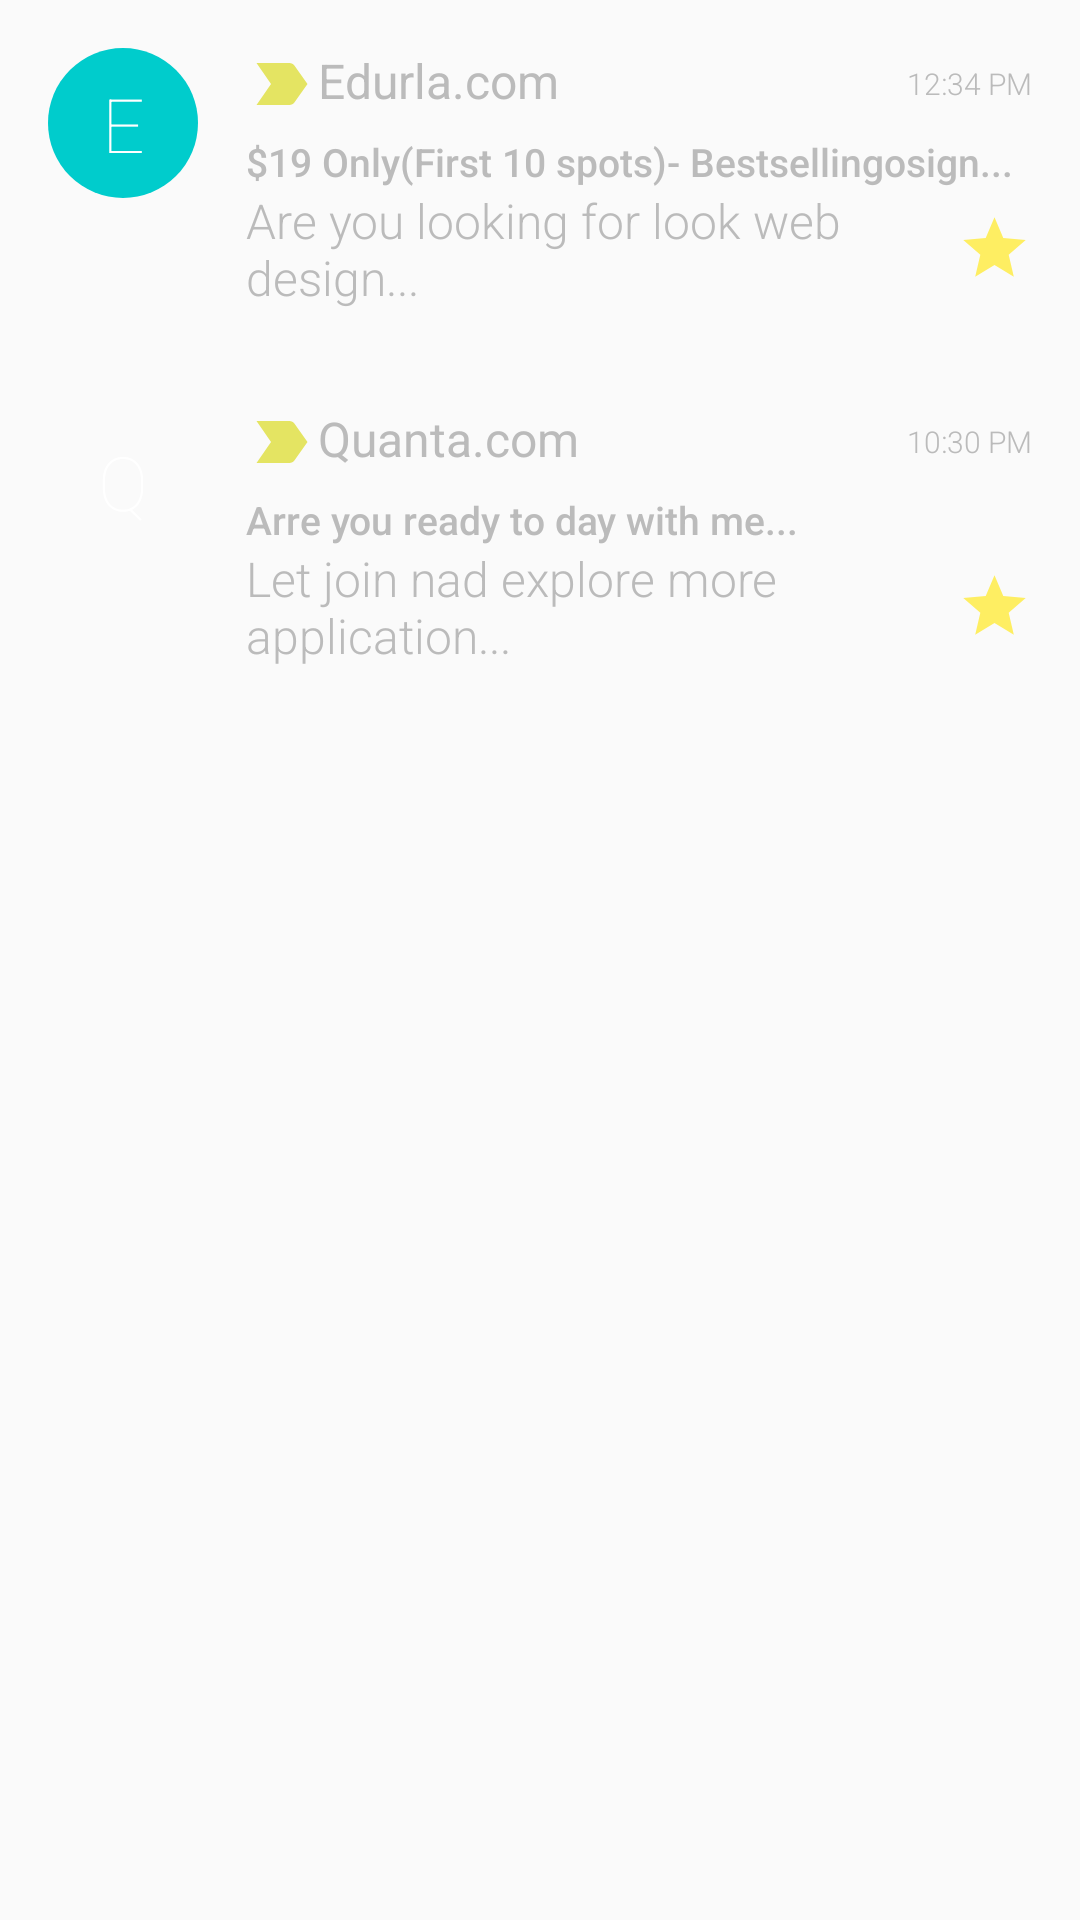

Here is an Android app screen rendered from its layout file. Give the layout XML and the strings, colors and styles it references.
<!-- AndroidManifest.xml: application theme AppTheme -->
<!-- res/layout/fragment_star_mail.xml -->
<?xml version="1.0" encoding="utf-8"?>
<LinearLayout xmlns:android="http://schemas.android.com/apk/res/android"
    xmlns:tools="http://schemas.android.com/tools"
    android:layout_width="match_parent"
    android:layout_height="match_parent"
    xmlns:app="http://schemas.android.com/apk/res-auto"
    android:orientation="vertical"
    tools:context=".StarMail">
    <androidx.appcompat.widget.LinearLayoutCompat
        android:layout_width="match_parent"
        android:layout_height="wrap_content"
        android:orientation="horizontal"
        android:paddingLeft="16dp"
        android:paddingRight="16dp"
        android:paddingTop="16dp">
        <androidx.constraintlayout.widget.ConstraintLayout
            android:layout_width="50dp"
            android:layout_height="50dp"
            android:background="@drawable/circle_background">

            <androidx.appcompat.widget.AppCompatTextView
                android:layout_width="wrap_content"
                android:layout_height="wrap_content"
                android:fontFamily="sans-serif-thin"
                android:text="E"
                android:textColor="@android:color/white"
                android:textSize="25sp"
                app:layout_constraintBottom_toBottomOf="parent"
                app:layout_constraintLeft_toLeftOf="parent"
                app:layout_constraintRight_toRightOf="parent"
                app:layout_constraintTop_toTopOf="parent" />
        </androidx.constraintlayout.widget.ConstraintLayout>

        <androidx.appcompat.widget.LinearLayoutCompat
            android:layout_width="match_parent"
            android:layout_height="wrap_content"
            android:layout_gravity="center"
            android:layout_marginLeft="16dp"
            android:layout_marginStart="16dp"
            android:orientation="vertical">

            <androidx.appcompat.widget.LinearLayoutCompat
                android:layout_width="match_parent"
                android:layout_height="wrap_content"
                android:orientation="horizontal">
                <androidx.appcompat.widget.AppCompatTextView
                    android:drawableLeft="@drawable/ic_8"
                    android:id="@+id/txtFrom"
                    style="@style/TextAppearance.AppCompat.Subhead"
                    android:layout_width="0dp"
                    android:layout_height="wrap_content"
                    android:layout_gravity="center_vertical"
                    android:layout_weight="0.7"
                    android:ellipsize="end"
                    android:fontFamily="sans-serif"
                    android:maxLines="1"
                    android:paddingEnd="5dp"
                    android:paddingRight="5dp"
                    android:singleLine="true"
                    android:text="Edurla.com"
                    android:textColor="#BBBBBB"
                    tools:ignore="RtlSymmetry" />

                <androidx.appcompat.widget.AppCompatTextView
                    android:id="@+id/txtDate"
                    android:layout_width="0dp"
                    android:layout_height="wrap_content"
                    android:layout_gravity="center_vertical"
                    android:layout_weight="0.3"
                    android:ellipsize="end"
                    android:fontFamily="sans-serif-light"
                    android:gravity="end"
                    android:maxLines="1"
                    android:singleLine="true"
                    android:text="12:34 PM"
                    android:textColor="#BBBBBB"
                    android:textSize="10sp"
                    tools:ignore="SmallSp" />

            </androidx.appcompat.widget.LinearLayoutCompat>

            <androidx.appcompat.widget.LinearLayoutCompat
                android:layout_width="match_parent"
                android:layout_height="wrap_content"
                android:layout_marginBottom="16dp"
                android:layout_marginTop="5dp"
                android:orientation="vertical">

                <androidx.appcompat.widget.AppCompatTextView
                    android:layout_width="match_parent"
                    android:layout_height="wrap_content"
                    android:layout_gravity="center_vertical"
                    android:ellipsize="end"
                    android:fontFamily="sans-serif-medium"
                    android:maxLines="1"
                    android:singleLine="true"
                    android:text="$19 Only(First 10 spots)- Bestsellingosign...
"
                    android:textColor="#BBBBBB"
                    android:textSize="13sp" />

                <androidx.appcompat.widget.AppCompatTextView
                    android:id="@+id/txtSnippet"
                    android:layout_width="match_parent"
                    android:layout_height="wrap_content"
                    android:layout_gravity="center_vertical"
                    android:ellipsize="end"
                    android:fontFamily="sans-serif-light"
                    android:maxLines="2"
                    android:singleLine="false"
                    android:text="Are you looking for look web design..."
                    android:textColor="#BBBBBB"
                    android:textSize="16sp"
                    android:drawableRight="@drawable/ic_star1"

                    />

            </androidx.appcompat.widget.LinearLayoutCompat>

        </androidx.appcompat.widget.LinearLayoutCompat>

    </androidx.appcompat.widget.LinearLayoutCompat>

    <androidx.appcompat.widget.LinearLayoutCompat
        android:layout_width="match_parent"
        android:layout_height="wrap_content"
        android:orientation="horizontal"
        android:paddingLeft="16dp"
        android:paddingRight="16dp"
        android:paddingTop="16dp">
        <androidx.constraintlayout.widget.ConstraintLayout
            android:layout_width="50dp"
            android:layout_height="50dp"
            android:background="@drawable/circle_background4">

            <androidx.appcompat.widget.AppCompatTextView
                android:layout_width="wrap_content"
                android:layout_height="wrap_content"
                android:fontFamily="sans-serif-thin"
                android:text="Q"
                android:textColor="@android:color/white"
                android:textSize="25sp"
                app:layout_constraintBottom_toBottomOf="parent"
                app:layout_constraintLeft_toLeftOf="parent"
                app:layout_constraintRight_toRightOf="parent"
                app:layout_constraintTop_toTopOf="parent" />
        </androidx.constraintlayout.widget.ConstraintLayout>

        <androidx.appcompat.widget.LinearLayoutCompat
            android:layout_width="match_parent"
            android:layout_height="wrap_content"
            android:layout_gravity="center"
            android:layout_marginLeft="16dp"
            android:layout_marginStart="16dp"
            android:orientation="vertical">

            <androidx.appcompat.widget.LinearLayoutCompat
                android:layout_width="match_parent"
                android:layout_height="wrap_content"
                android:orientation="horizontal">
                <androidx.appcompat.widget.AppCompatTextView
                    android:drawableLeft="@drawable/ic_8"
                    android:id="@+id/txtFrom1"
                    style="@style/TextAppearance.AppCompat.Subhead"
                    android:layout_width="0dp"
                    android:layout_height="wrap_content"
                    android:layout_gravity="center_vertical"
                    android:layout_weight="0.7"
                    android:ellipsize="end"
                    android:fontFamily="sans-serif"
                    android:maxLines="1"
                    android:paddingEnd="5dp"
                    android:paddingRight="5dp"
                    android:singleLine="true"
                    android:text="Quanta.com"
                    android:textColor="#BBBBBB"
                    tools:ignore="RtlSymmetry" />

                <androidx.appcompat.widget.AppCompatTextView
                    android:id="@+id/txtDate1"
                    android:layout_width="0dp"
                    android:layout_height="wrap_content"
                    android:layout_gravity="center_vertical"
                    android:layout_weight="0.3"
                    android:ellipsize="end"
                    android:fontFamily="sans-serif-light"
                    android:gravity="end"
                    android:maxLines="1"
                    android:singleLine="true"
                    android:text="10:30 PM"
                    android:textColor="#BBBBBB"
                    android:textSize="10sp"
                    tools:ignore="SmallSp" />

            </androidx.appcompat.widget.LinearLayoutCompat>

            <androidx.appcompat.widget.LinearLayoutCompat
                android:layout_width="match_parent"
                android:layout_height="wrap_content"
                android:layout_marginBottom="16dp"
                android:layout_marginTop="5dp"
                android:orientation="vertical">

                <androidx.appcompat.widget.AppCompatTextView
                    android:layout_width="match_parent"
                    android:layout_height="wrap_content"
                    android:layout_gravity="center_vertical"
                    android:ellipsize="end"
                    android:fontFamily="sans-serif-medium"
                    android:maxLines="1"
                    android:singleLine="true"
                    android:text="Arre you ready to day with me...
"
                    android:textColor="#BBBBBB"
                    android:textSize="13sp" />

                <androidx.appcompat.widget.AppCompatTextView
                    android:id="@+id/txtSnippet1"
                    android:layout_width="match_parent"
                    android:layout_height="wrap_content"
                    android:layout_gravity="center_vertical"
                    android:ellipsize="end"
                    android:fontFamily="sans-serif-light"
                    android:maxLines="2"
                    android:singleLine="false"
                    android:text="Let join nad explore more application..."
                    android:textColor="#BBBBBB"
                    android:textSize="16sp"
                    android:drawableRight="@drawable/ic_star1"

                    />

            </androidx.appcompat.widget.LinearLayoutCompat>

        </androidx.appcompat.widget.LinearLayoutCompat>

    </androidx.appcompat.widget.LinearLayoutCompat>



</LinearLayout>
<!-- resources referenced by this layout -->
<resources>
  <!-- drawable circle_background (drawable) -->
  <?xml version="1.0" encoding="utf-8"?>
  <shape xmlns:android="http://schemas.android.com/apk/res/android"
      android:shape="oval">
  
      <solid android:color="#00CCCC" />
  </shape>
  <!-- drawable ic_8 (drawable-anydpi) -->
  <vector xmlns:android="http://schemas.android.com/apk/res/android"
      android:width="24dp"
      android:height="24dp"
      android:viewportWidth="24"
      android:viewportHeight="24"
      android:tint="#DFDF3B"
      android:alpha="0.8">
    <path
        android:fillColor="@android:color/white"
        android:pathData="M3.5,18.99l11,0.01c0.67,0 1.27,-0.33 1.63,-0.84L20.5,12l-4.37,-6.16c-0.36,-0.51 -0.96,-0.84 -1.63,-0.84l-11,0.01L8.34,12 3.5,18.99z"/>
  </vector>
  <!-- drawable ic_star1 (drawable-anydpi) -->
  <vector xmlns:android="http://schemas.android.com/apk/res/android"
      android:width="25dp"
      android:height="25dp"
      android:viewportWidth="24"
      android:viewportHeight="24"
      android:tint="#FFEB3B"
      android:alpha="0.8">
    <path
        android:fillColor="@android:color/white"
        android:pathData="M12,17.27L18.18,21l-1.64,-7.03L22,9.24l-7.19,-0.61L12,2 9.19,8.63 2,9.24l5.46,4.73L5.82,21z"/>
  </vector>
  <style name="AppTheme" parent="Theme.AppCompat.Light.NoActionBar">
          
          <item name="colorPrimary">@color/colorPrimary</item>
          <item name="colorPrimaryDark">@color/colorPrimaryDark</item>
          <item name="colorAccent">@color/colorAccent</item>
          <item name="colorButtonNormal">@color/colorBackgroundGrey</item>
      </style>
  <color name="colorPrimary">#D84315</color>
  <color name="colorPrimaryDark">#BF360C</color>
  <color name="colorAccent">#FFFFFF</color>
  <color name="colorBackgroundGrey">#EDEDED</color>
</resources>
